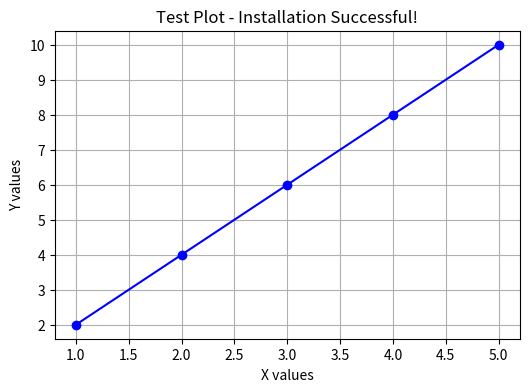

Write the Python code that produced this figure.
# Test script to verify that all required libraries are installed correctly

try:
    import matplotlib.pyplot as plt
    print("✅ matplotlib imported successfully")

    import pandas as pd
    print("✅ pandas imported successfully")

    import numpy as np
    print("✅ numpy imported successfully")

    print("\n🎉 All libraries are installed correctly!")
    print("You're ready to run the visualization script!")

    # Test basic functionality
    print("\nTesting basic functionality...")

    # Create a simple test plot
    x = [1, 2, 3, 4, 5]
    y = [2, 4, 6, 8, 10]

    plt.figure(figsize=(6, 4))
    plt.plot(x, y, 'bo-')
    plt.title('Test Plot - Installation Successful!')
    plt.xlabel('X values')
    plt.ylabel('Y values')
    plt.grid(True)
    plt.show()

    print("✅ Test plot created successfully!")

except ImportError as e:
    print(f"❌ Error importing library: {e}")
    print("Please install the missing library using:")
    print("pip install matplotlib pandas numpy")
except Exception as e:
    print(f"❌ Unexpected error: {e}")
